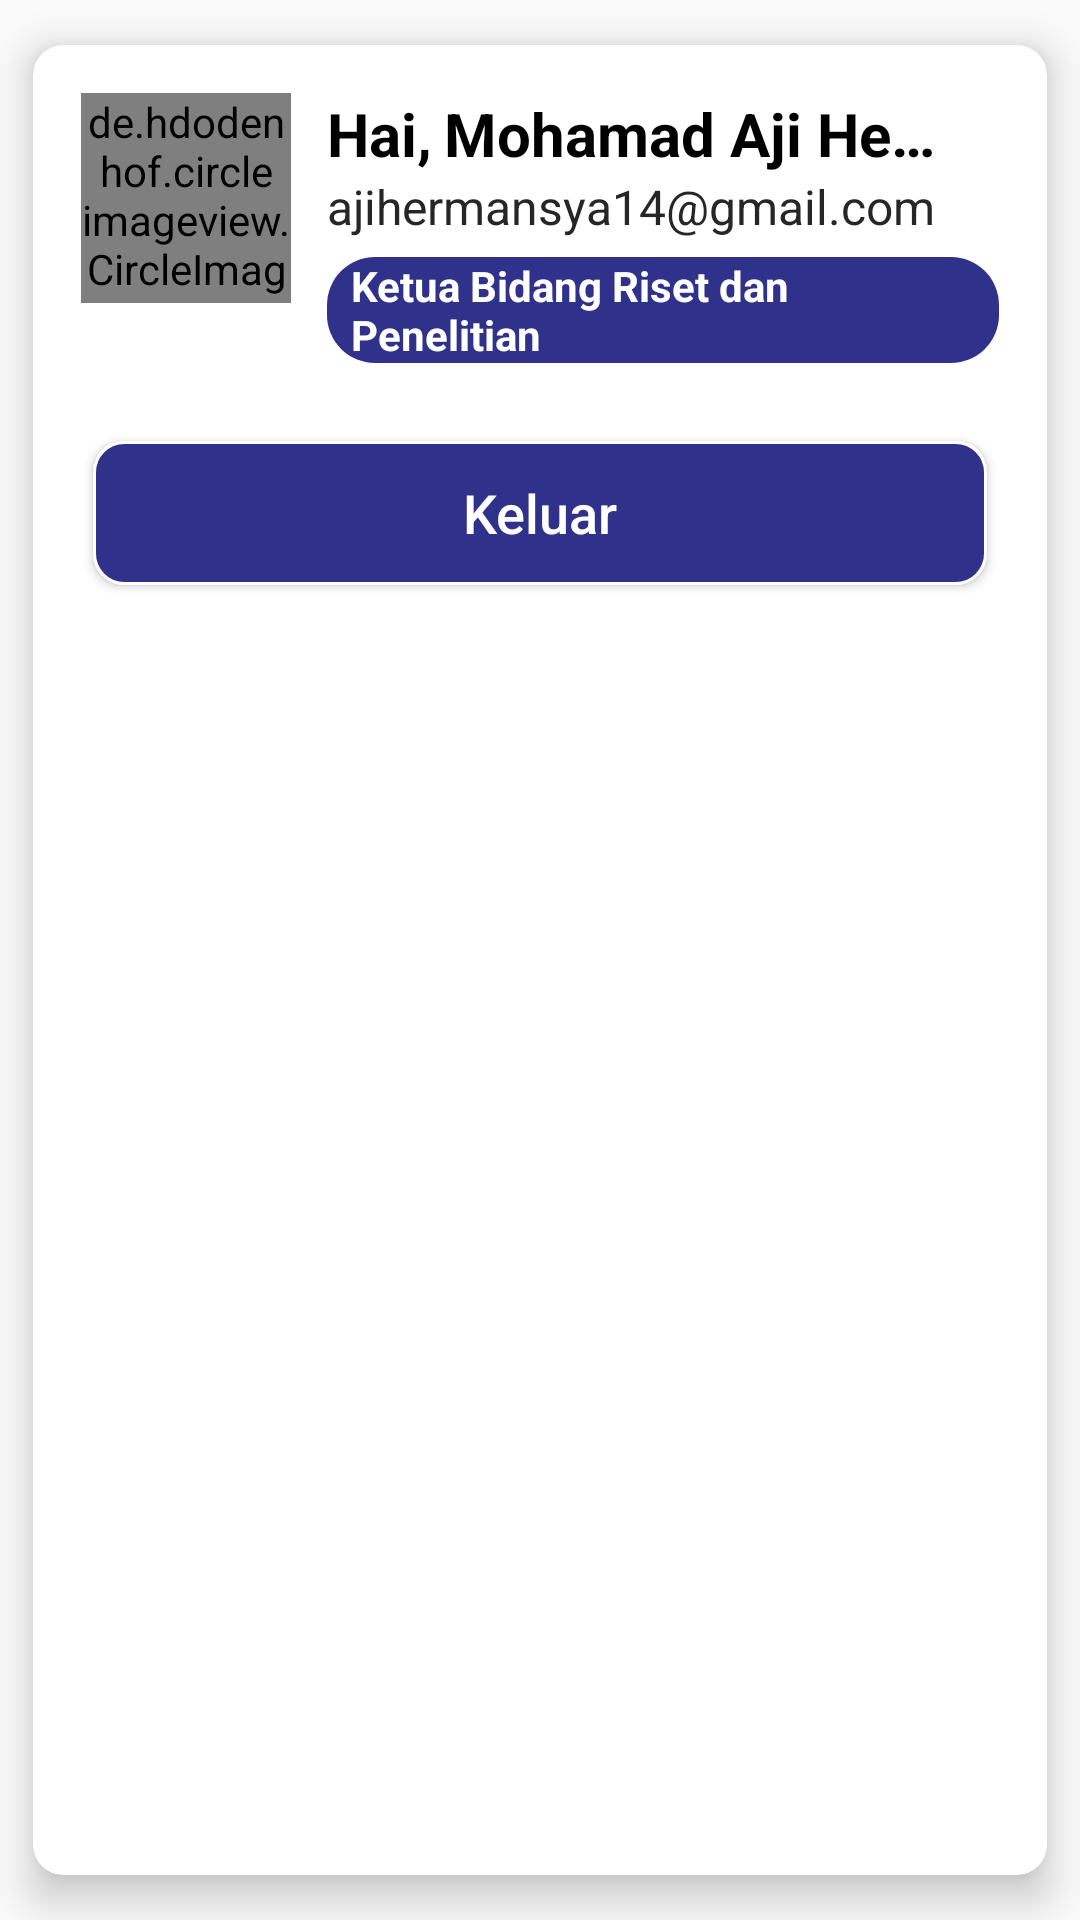

Layout XML and referenced resources for this Android screen:
<!-- AndroidManifest.xml: application theme Theme.DinasPerhubungan -->
<!-- res/layout/card_account.xml -->
<androidx.cardview.widget.CardView
    app:cardCornerRadius="10dp"
    app:cardElevation="8dp"
    app:cardUseCompatPadding="true"
    card_view:cardCornerRadius="10dp"
    android:layout_width="match_parent"
    android:layout_height="wrap_content"
    xmlns:app="http://schemas.android.com/apk/res-auto"
    xmlns:android="http://schemas.android.com/apk/res/android"
    xmlns:card_view="http://schemas.android.com/tools">

        <LinearLayout
            android:orientation="vertical"
            android:layout_width="match_parent"
            android:layout_height="wrap_content">

            <LinearLayout
                android:orientation="horizontal"
                android:weightSum="3"
                android:gravity="start"
                android:layout_width="match_parent"
                android:layout_height="wrap_content"
                android:padding="16dp">

                <de.hdodenhof.circleimageview.CircleImageView
                    android:layout_width="70dp"
                    android:layout_height="70dp"
                    android:src="@drawable/profile_aji"
                    android:id="@+id/userImage"/>

                <RelativeLayout
                    android:layout_width="wrap_content"
                    android:layout_height="wrap_content"
                    android:layout_marginStart="12dp">

                    <TextView
                        android:id="@+id/sapaan"
                        android:layout_width="wrap_content"
                        android:layout_height="wrap_content"
                        android:text="@string/hai"
                        android:textStyle="bold"
                        android:textSize="20sp"
                        android:textColor="@color/black"
                        android:layout_marginEnd="4dp" />

                    <TextView
                        android:id="@+id/userNames"
                        android:layout_width="wrap_content"
                        android:layout_height="wrap_content"
                        android:layout_marginEnd="16dp"
                        android:layout_toEndOf="@+id/sapaan"
                        android:ellipsize="end"
                        android:maxLines="1"
                        android:text="@string/name"
                        android:textColor="@color/black"
                        android:textSize="20sp"
                        android:textStyle="bold" />


                    <ImageView
                        android:layout_width="24dp"
                        android:layout_height="24dp"
                        android:layout_alignParentEnd="true"
                        android:layout_alignParentTop="true"
                        android:src="@drawable/icon_pencil"
                        android:id="@+id/btn_edit"
                        android:contentDescription="@string/todo" />

                    <TextView
                        android:layout_width="wrap_content"
                        android:layout_height="wrap_content"
                        android:layout_below="@id/userNames"
                        android:text="@string/email"
                        android:textColor="@color/primary"
                        android:textSize="16sp"
                        android:layout_marginBottom="6dp"
                        android:id="@+id/text_email"/>

                    <LinearLayout
                        android:id="@+id/button_siswa"
                        android:layout_width="wrap_content"
                        android:layout_height="wrap_content"
                        android:layout_below="@id/text_email"
                        android:orientation="horizontal"
                        android:background="@drawable/shape_rectangel_validasi">

                        <ImageView
                            android:layout_width="wrap_content"
                            android:layout_height="wrap_content"
                            android:src="@drawable/validasi"
                            android:layout_marginStart="4dp"
                            android:contentDescription="@string/todo" />

                        <TextView
                            android:id="@+id/jabatan_person"
                            android:layout_width="match_parent"
                            android:layout_height="wrap_content"
                            android:text="@string/normal"
                            android:textStyle="bold"
                            android:textSize="14sp"
                            android:textColor="@color/white"
                            android:textAllCaps="false"
                            android:layout_gravity="center"
                            android:layout_marginStart="4dp"
                            android:layout_marginEnd="4dp"/>

                    </LinearLayout>

                </RelativeLayout>
            </LinearLayout>

            <Button
                android:id="@+id/riwayatKonseling"
                android:layout_width="match_parent"
                android:layout_height="wrap_content"
                android:layout_gravity="center_horizontal"
                android:layout_marginTop="10dp"
                android:layout_marginStart="20dp"
                android:layout_marginEnd="20dp"
                android:background="@drawable/shape_rectangel_blue"
                android:text="@string/keluar"
                android:layout_marginBottom="20dp"
                android:textAllCaps="false"
                android:textColor="@color/white"
                android:textSize="18sp"
                app:cornerRadius="15dp" />
        </LinearLayout>
    </androidx.cardview.widget.CardView>
<!-- resources referenced by this layout -->
<resources>
  <color name="black">#FF000000</color>
  <color name="primary">#262626</color>
  <color name="white">#FFFFFFFF</color>
  <!-- drawable shape_rectangel_blue (drawable) -->
  <?xml version="1.0" encoding="utf-8"?>
  <shape xmlns:android
      ="http://schemas.android.com/apk/res/android"
      android:shape="rectangle">
      <solid android:color="@color/blue"/>
      <corners android:radius="10dp"/>
      <stroke android:width="1dp" android:color="@color/white"/>
  </shape>
  <!-- drawable shape_rectangel_validasi (drawable) -->
  <shape xmlns:android="http://schemas.android.com/apk/res/android"
      android:shape="rectangle">
  
      <solid android:color="@color/blue"/>
      <corners android:radius="16dp"/>
  
  </shape>
  <string name="email">ajihermansya14@gmail.com</string>
  <string name="hai">Hai,</string>
  <string name="keluar">Keluar</string>
  <string name="name">Mohamad Aji Hermansya</string>
  <string name="normal">Ketua Bidang Riset dan Penelitian</string>
  <string name="todo">todo</string>
  <style name="Theme.DinasPerhubungan" parent="Base.Theme.DinasPerhubungan" />
  <color name="blue">#2F318B</color>
  <style name="Base.Theme.DinasPerhubungan" parent="Theme.AppCompat.DayNight.NoActionBar">
          
          <item name="colorPrimary">@color/white</item>
          <item name="colorPrimaryVariant">@color/blue</item>
          <item name="colorOnPrimary">@color/white</item>
          
          <item name="colorSecondary">@color/white</item>
          <item name="colorSecondaryVariant">@color/blue</item>
          <item name="colorOnSecondary">@color/white</item>
          
          <item name="android:statusBarColor">@color/white</item>
          
          <item name="windowNoTitle">true</item>
          <item name="windowActionBar">false</item>
      </style>
</resources>
